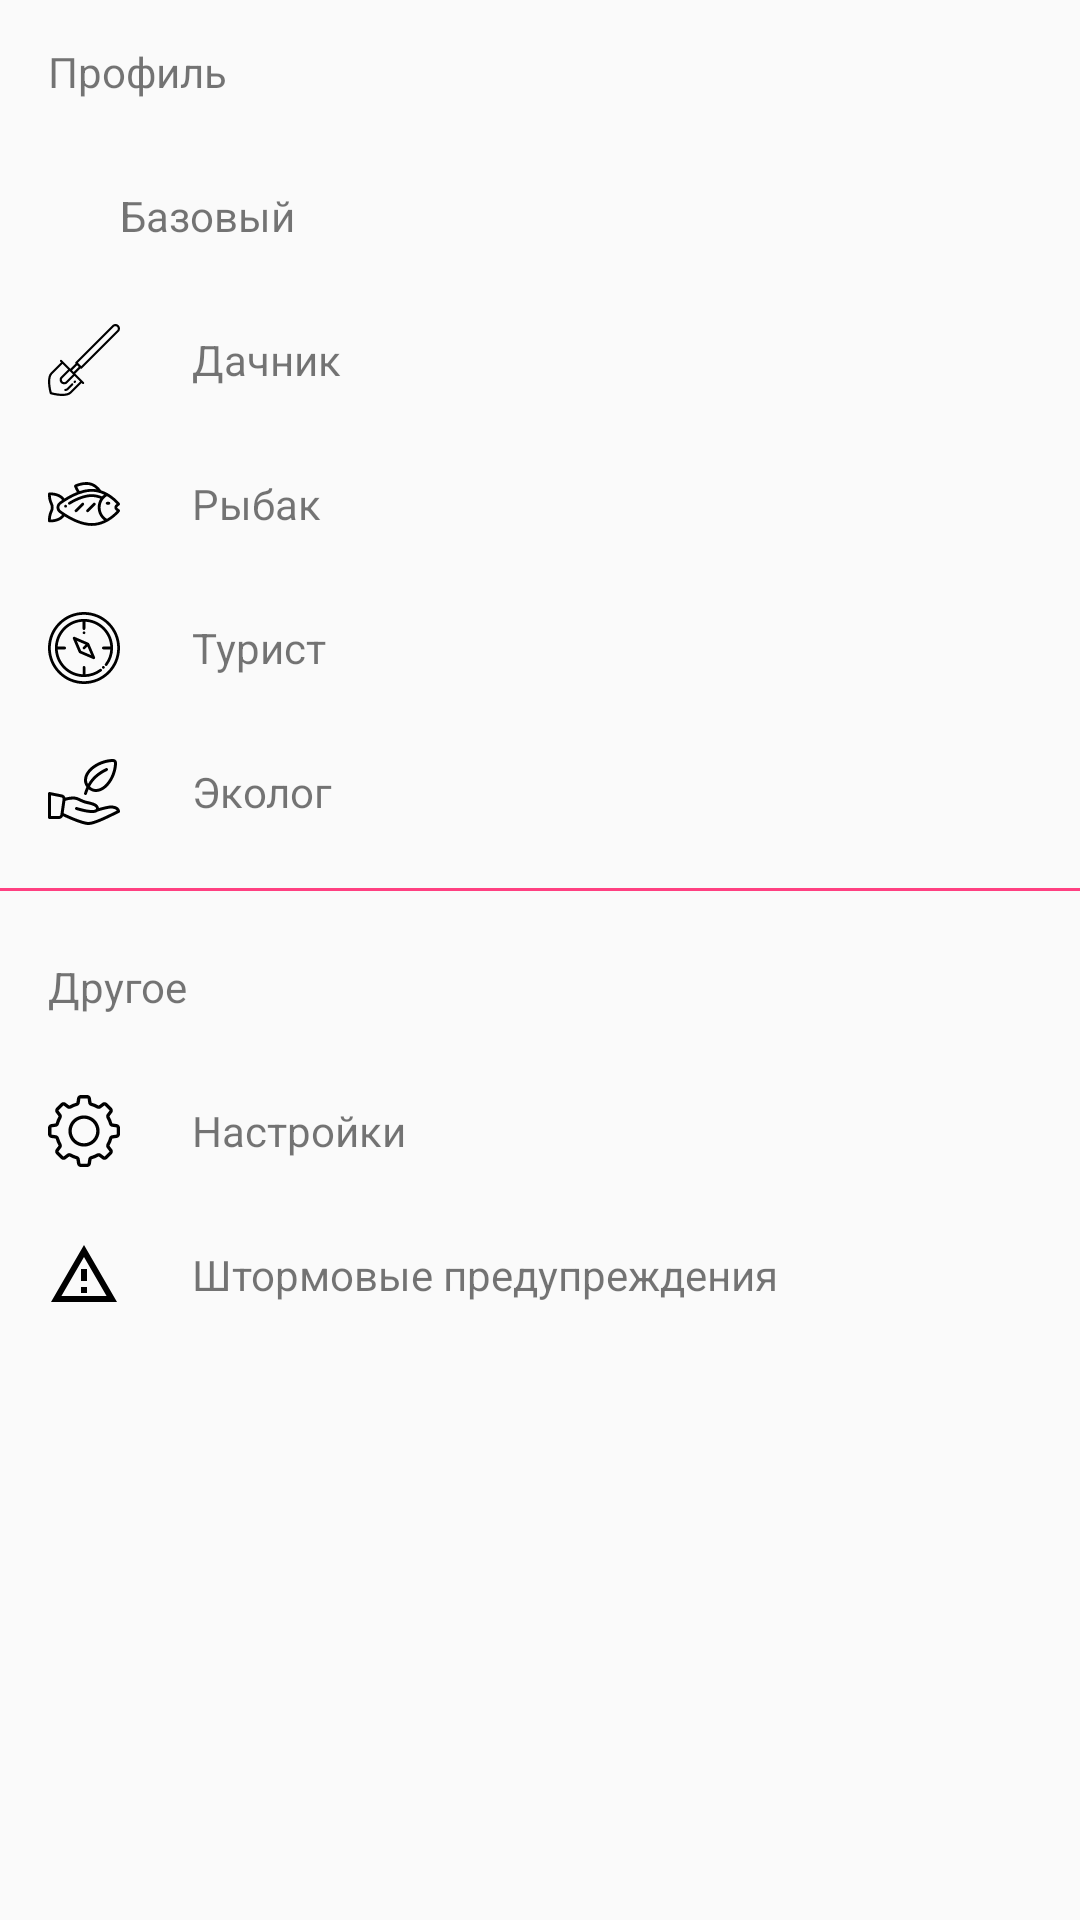

Produce the Android XML layout that renders to this screen, including the resource entries it uses.
<!-- AndroidManifest.xml: application theme AppTheme -->
<!-- res/layout/nav_header.xml -->
<?xml version="1.0" encoding="utf-8"?>
<LinearLayout
    xmlns:android="http://schemas.android.com/apk/res/android"
    xmlns:app="http://schemas.android.com/apk/res-auto"
    xmlns:tools="http://schemas.android.com/tools"
    android:layout_width="wrap_content"
    android:layout_height="match_parent"
    android:orientation="vertical">
    <TextView
        android:layout_width="match_parent"
        android:layout_height="48dp"
        android:text="Профиль"
        android:gravity="center_vertical"
        android:layout_marginLeft="16dp"/>
    <LinearLayout
        android:layout_width="match_parent"
        android:layout_height="48dp"
        android:gravity="center_vertical">
        <ImageView
            android:layout_width="wrap_content"
            android:layout_height="match_parent"
            android:src="@drawable/ic_basic"
            android:layout_marginLeft="16dp"/>
        <TextView
            android:layout_width="match_parent"
            android:layout_height="wrap_content"
            android:text="Базовый"
            android:layout_marginLeft="24dp"/>
    </LinearLayout>
    <LinearLayout
        android:layout_width="match_parent"
        android:layout_height="48dp"
        android:gravity="center_vertical">
        <ImageView
            android:layout_width="wrap_content"
            android:layout_height="match_parent"
            android:src="@drawable/ic_dach"
            android:layout_marginLeft="16dp"/>
        <TextView
            android:layout_width="match_parent"
            android:layout_height="wrap_content"
            android:text="Дачник"
            android:layout_marginLeft="24dp"/>
    </LinearLayout>
    <LinearLayout
        android:layout_width="match_parent"
        android:layout_height="48dp"
        android:gravity="center_vertical">
        <ImageView
            android:layout_width="wrap_content"
            android:layout_height="match_parent"
            android:src="@drawable/ic_fisher"
            android:layout_marginLeft="16dp"/>
        <TextView
            android:layout_width="match_parent"
            android:layout_height="wrap_content"
            android:text="Рыбак"
            android:layout_marginLeft="24dp"/>
    </LinearLayout>
    <LinearLayout
        android:layout_width="match_parent"
        android:layout_height="48dp"
        android:gravity="center_vertical">
        <ImageView
            android:layout_width="wrap_content"
            android:layout_height="match_parent"
            android:src="@drawable/ic_tourist"
            android:layout_marginLeft="16dp"/>
        <TextView
            android:layout_width="match_parent"
            android:layout_height="wrap_content"
            android:text="Турист"
            android:layout_marginLeft="24dp"/>
    </LinearLayout>
    <LinearLayout
        android:layout_width="match_parent"
        android:layout_height="48dp"
        android:gravity="center_vertical">
        <ImageView
            android:layout_width="wrap_content"
            android:layout_height="match_parent"
            android:src="@drawable/ic_ecologist"
            android:layout_marginLeft="16dp"/>
        <TextView
            android:layout_width="match_parent"
            android:layout_height="wrap_content"
            android:text="Эколог"
            android:layout_marginLeft="24dp"/>
    </LinearLayout>
    <View
        android:layout_width="match_parent"
        android:layout_height="1dp"
        android:background="@color/colorAccent"
        android:layout_marginTop="8dp"
        android:layout_marginBottom="8dp"/>
    <TextView
        android:layout_width="match_parent"
        android:layout_height="48dp"
        android:text="Другое"
        android:gravity="center_vertical"
        android:layout_marginLeft="16dp"/>
    <LinearLayout
        android:layout_width="match_parent"
        android:layout_height="48dp"
        android:gravity="center_vertical">
        <ImageView
            android:layout_width="wrap_content"
            android:layout_height="match_parent"
            android:src="@drawable/ic_settings"
            android:layout_marginLeft="16dp"/>
        <TextView
            android:layout_width="match_parent"
            android:layout_height="wrap_content"
            android:text="Настройки"
            android:layout_marginLeft="24dp"/>
    </LinearLayout>
    <LinearLayout
        android:layout_width="match_parent"
        android:layout_height="48dp"
        android:gravity="center_vertical">
        <ImageView
            android:layout_width="wrap_content"
            android:layout_height="match_parent"
            android:src="@drawable/ic_warning"
            android:layout_marginLeft="16dp"/>
        <TextView
            android:layout_width="match_parent"
            android:layout_height="wrap_content"
            android:text="Штормовые предупреждения"
            android:layout_marginLeft="24dp"/>
    </LinearLayout>
</LinearLayout>
<!-- resources referenced by this layout -->
<resources>
  <color name="colorAccent">#FF4081</color>
  <!-- drawable ic_dach (drawable) -->
  <vector android:height="24dp" android:viewportHeight="494.999"
      android:viewportWidth="494.999" android:width="24dp" xmlns:android="http://schemas.android.com/apk/res/android">
      <path android:fillColor="#FF000000" android:pathData="M223.2,305.8c1.4,1.4 3.3,2.2 5.3,2.2s3.9,-0.8 5.3,-2.2l252,-252c12.3,-12.3 12.3,-32.3 0,-44.5c-12.3,-12.3 -32.3,-12.3 -44.5,0l-252,252c-2.9,2.9 -2.9,7.7 0,10.6l0.4,0.4l-35.7,35.7l-59.4,-59.4c-2.9,-2.9 -7.7,-2.9 -10.6,0c-2.9,2.9 -2.9,7.7 0,10.6l4.9,4.9l-69.9,69.9C2.9,349.9 -3,379.2 1.4,421.1c3.2,30.1 10.5,55.5 10.8,56.6c0.7,2.5 2.6,4.4 5.1,5.1c1.1,0.3 26.5,7.7 56.6,10.8c9,0.9 17.4,1.4 25.3,1.4c28.6,0 49.4,-6.3 61.9,-18.9l69.9,-69.9l4.9,4.9c1.5,1.5 3.4,2.2 5.3,2.2s3.8,-0.7 5.3,-2.2c2.9,-2.9 2.9,-7.7 0,-10.6l-59.4,-59.4l35.7,-35.7L223.2,305.8zM451.8,19.8c3.1,-3.1 7.3,-4.8 11.7,-4.8c4.4,0 8.6,1.7 11.7,4.8c3.1,3.1 4.8,7.3 4.8,11.7c0,4.4 -1.7,8.6 -4.8,11.7L228.5,289.8l-23.3,-23.3L451.8,19.8zM171.2,346.4c0,0 0,0 0,0s0,0 0,0l0.4,0.4l-48.4,48.4c-6.4,6.4 -16.9,6.4 -23.3,0c-6.4,-6.4 -6.4,-16.9 0,-23.3l48.4,-48.4l0.4,0.4c0,0 0,0 0,0s0,0 0,0L171.2,346.4zM150.5,465.5c-24.5,24.5 -95,12 -124.9,3.9c-8.1,-30 -20.6,-100.4 3.9,-124.9l69.9,-69.9l38.2,38.2l-48.4,48.4c-12.3,12.3 -12.3,32.3 0,44.5c6.1,6.1 14.2,9.2 22.3,9.2c8.1,0 16.1,-3.1 22.3,-9.2l48.4,-48.4l38.2,38.2L150.5,465.5zM176.5,330.5l-12,-12l35.7,-35.7l12,12L176.5,330.5z"/>
      <path android:fillColor="#FF000000" android:pathData="M161.4,409.4l-33.5,33.5c-0,0 -2.4,2.1 -9.9,3.6c-4.1,0.8 -6.7,4.8 -5.9,8.8c0.7,3.6 3.8,6 7.3,6c0.5,0 1,-0 1.5,-0.1c10.7,-2.2 15.6,-5.7 17.5,-7.6l33.5,-33.5c2.9,-2.9 2.9,-7.7 0,-10.6C169.1,406.4 164.3,406.4 161.4,409.4z"/>
      <path android:fillColor="#FF000000" android:pathData="M180.4,390.3l-3,3c-2.9,2.9 -2.9,7.7 0,10.6c1.5,1.5 3.4,2.2 5.3,2.2s3.8,-0.7 5.3,-2.2l3,-3c2.9,-2.9 2.9,-7.7 0,-10.6C188.1,387.4 183.4,387.4 180.4,390.3z"/>
  </vector>
  <!-- drawable ic_ecologist: vector/xml drawable (drawable, 2007 chars, omitted) -->
  <!-- drawable ic_fisher: vector/xml drawable (drawable, 7777 chars, omitted) -->
  <!-- drawable ic_settings: vector/xml drawable (drawable, 3908 chars, omitted) -->
  <!-- drawable ic_tourist: vector/xml drawable (drawable, 3732 chars, omitted) -->
  <!-- drawable ic_warning (drawable) -->
  <?xml version="1.0" encoding="utf-8"?>
  <vector xmlns:android="http://schemas.android.com/apk/res/android"
      android:height="24dp"
      android:width="24dp"
      android:viewportWidth="24"
      android:viewportHeight="24">
      <path android:fillColor="#000" android:pathData="M12,2L1,21H23M12,6L19.53,19H4.47M11,10V14H13V10M11,16V18H13V16" />
  </vector>
  <style name="AppTheme" parent="Theme.AppCompat.Light.NoActionBar">
          
          <item name="colorPrimary">@color/colorPrimary</item>
          <item name="colorPrimaryDark">@color/colorPrimaryDark</item>
          <item name="colorAccent">@color/colorAccent</item>
      </style>
  <color name="colorPrimary">#268ee5</color>
  <color name="colorPrimaryDark">#303F9F</color>
</resources>
